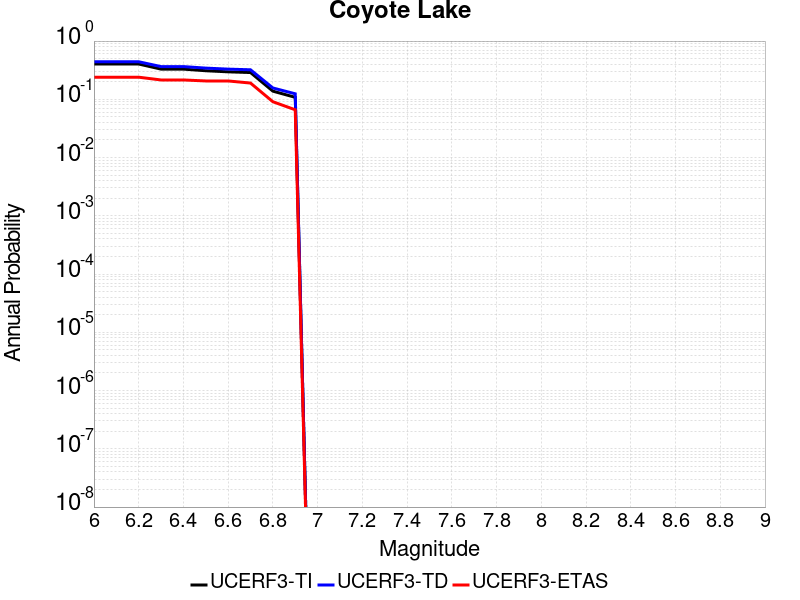

The data file committed next to this chart (first rows):
Magnitude, UCERF3-TI Prob, UCERF3-TD Prob, UCERF3-ETAS Prob
6.0, 0.4035, 0.4414, 0.2397
6.1, 0.4035, 0.4414, 0.2397
6.2, 0.4035, 0.4414, 0.2397
6.3, 0.3299, 0.3645, 0.2149
6.4, 0.3299, 0.3645, 0.2149
6.5, 0.3094, 0.3433, 0.2066
6.6, 0.2963, 0.3298, 0.2066
6.7, 0.2882, 0.3213, 0.1901
6.8, 0.1381, 0.1565, 0.09091
6.9, 0.1081, 0.1243, 0.06612
